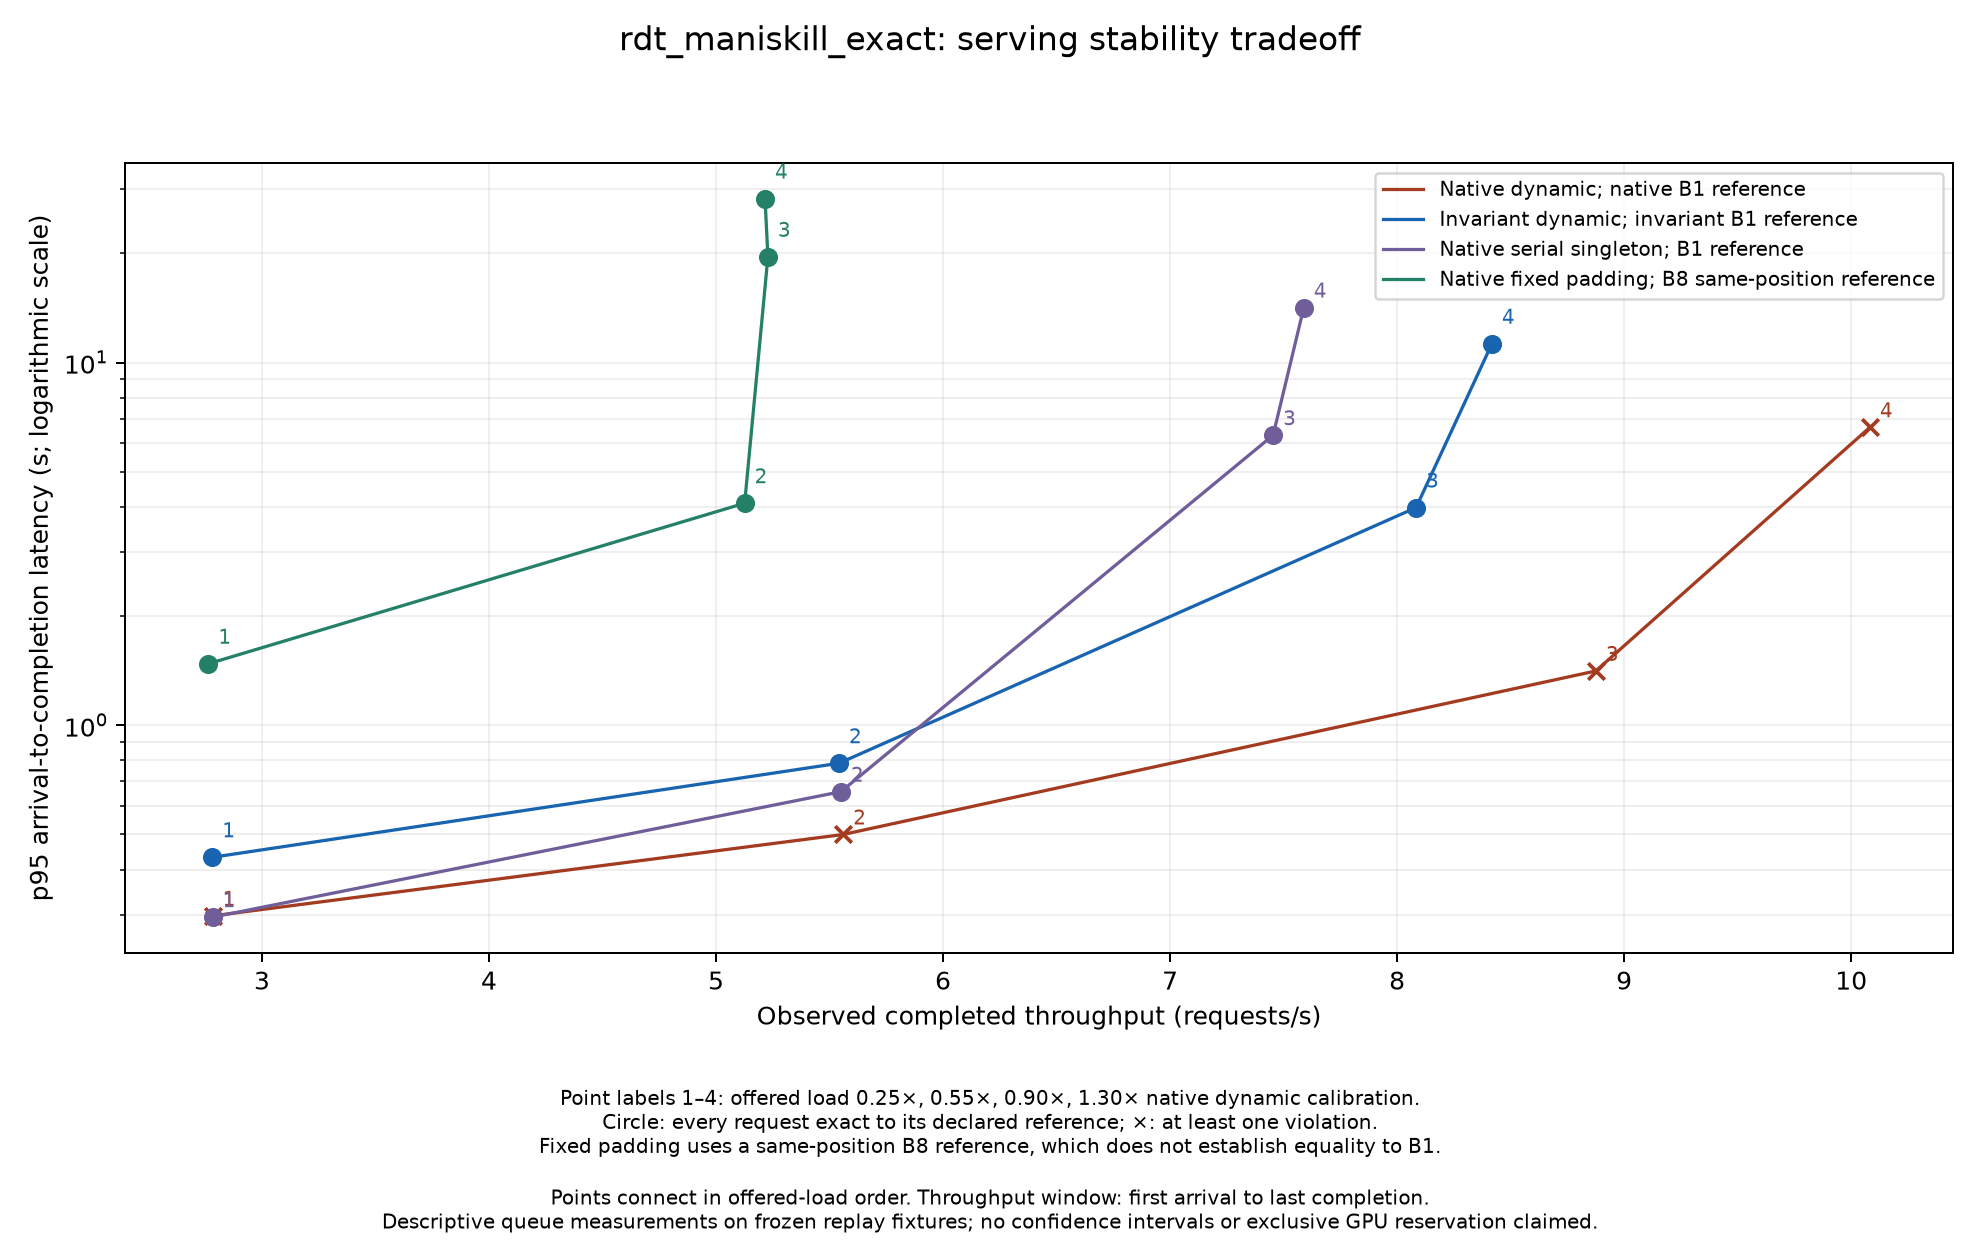

The table this chart was drawn from, first rows:
configuration, offered_load, requests, offered_rate_requests_per_second, observation_window_seconds, throughput_requests_per_second, median_arrival_to_completion_seconds, p95_arrival_to_completion_seconds, exact_reference_requests, violated_reference_requests, all_requests_exact, reference_type, maximum_absolute_difference, unique_replay_fixtures
native_dynamic, underload, 250, 2.564, 89.83, 2.783, 0.1414, 0.2983, 203, 47, False, mode_matched_singleton, 0.01883, 8
native_dynamic, moderate, 250, 5.64, 44.96, 5.56, 0.2148, 0.5, 151, 99, False, mode_matched_singleton, 0.01883, 8
native_dynamic, near_saturation, 250, 9.229, 28.17, 8.875, 0.5586, 1.412, 36, 214, False, mode_matched_singleton, 0.01883, 8
native_dynamic, saturation, 250, 13.33, 24.8, 10.08, 3.985, 6.629, 2, 248, False, mode_matched_singleton, 0.01883, 8
batch_invariant_dynamic, underload, 250, 2.564, 89.88, 2.782, 0.1989, 0.4326, 250, 0, True, mode_matched_singleton, 0.0, 8
batch_invariant_dynamic, moderate, 250, 5.64, 45.11, 5.542, 0.369, 0.7858, 250, 0, True, mode_matched_singleton, 0.0, 8
batch_invariant_dynamic, near_saturation, 250, 9.229, 30.93, 8.083, 2.087, 3.982, 250, 0, True, mode_matched_singleton, 0.0, 8
batch_invariant_dynamic, saturation, 250, 13.33, 29.7, 8.417, 6.538, 11.27, 250, 0, True, mode_matched_singleton, 0.0, 8
serial_singleton, underload, 250, 2.564, 89.83, 2.783, 0.1315, 0.2958, 250, 0, True, mode_matched_singleton, 0.0, 8
serial_singleton, moderate, 250, 5.64, 45.04, 5.55, 0.2114, 0.656, 250, 0, True, mode_matched_singleton, 0.0, 8
serial_singleton, near_saturation, 250, 9.229, 33.54, 7.454, 3.142, 6.305, 250, 0, True, mode_matched_singleton, 0.0, 8
serial_singleton, saturation, 250, 13.33, 32.94, 7.589, 7.955, 14.17, 250, 0, True, mode_matched_singleton, 0.0, 8
fixed_size_padded, underload, 250, 2.564, 90.44, 2.764, 1.112, 1.478, 250, 0, True, fixed_padded_same_position, 0.0, 8
fixed_size_padded, moderate, 250, 5.64, 48.77, 5.126, 3.376, 4.094, 250, 0, True, fixed_padded_same_position, 0.0, 8
fixed_size_padded, near_saturation, 250, 9.229, 47.81, 5.229, 10.2, 19.56, 250, 0, True, fixed_padded_same_position, 0.0, 8
fixed_size_padded, saturation, 250, 13.33, 47.93, 5.216, 15.73, 28.32, 250, 0, True, fixed_padded_same_position, 0.0, 8
